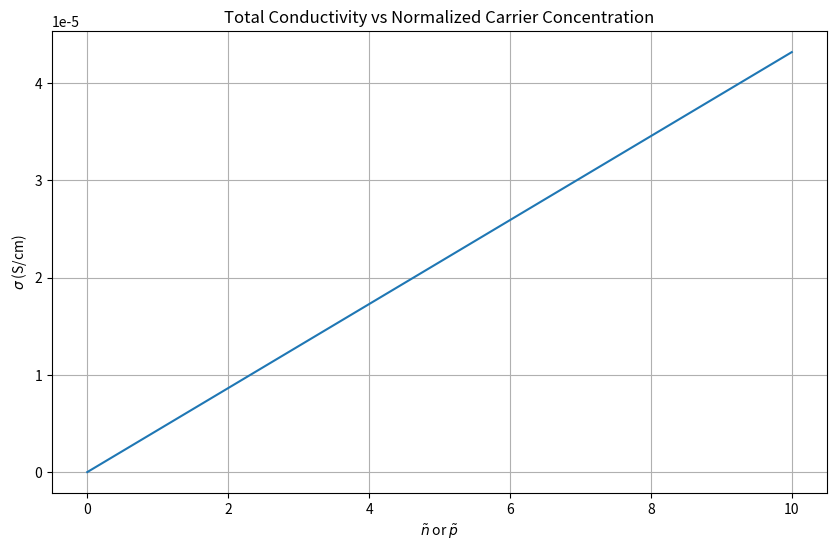

Write the Python code that produced this figure.
import matplotlib.pyplot as plt
import numpy as np

# Constants
q = 1.6e-19  # Charge of an electron in Coulombs
mu_n = 1350  # Electron mobility for Si in cm^2/V-s
mu_p = 450  # Hole mobility for Si in cm^2/V-s
ni = 1.5e10  # Approximate intrinsic carrier concentration for Si in cm^-3

# Function to calculate total conductivity
def total_sigma(tilde_n, tilde_p, ni, q, mu_n, mu_p):
    return q * ni * (tilde_n * mu_n + tilde_p * mu_p)

# Generate a range of tilde_n and tilde_p values from 0 to 10
tilde_values = np.linspace(0, 10, 500)

# Assuming tilde_n = tilde_p for intrinsic or equally doped cases
sigma_values = total_sigma(tilde_values, tilde_values, ni, q, mu_n, mu_p)

# Plotting
plt.figure(figsize=(10, 6))
plt.plot(tilde_values, sigma_values)
plt.title("Total Conductivity vs Normalized Carrier Concentration")
plt.xlabel("$\\tilde{n}$ or $\\tilde{p}$")
plt.ylabel("$\\sigma$ (S/cm)")
plt.grid(True)
plt.show()
